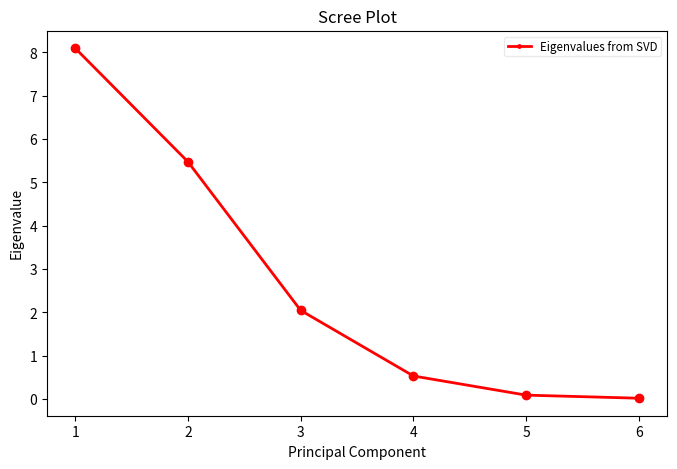

The script that saved this image: (Note: this script raises an exception after producing the figure.)
import numpy as np
import matplotlib
import matplotlib.pyplot as plt

#Make a random array and then make it positive-definite
num_vars = 6
num_obs = 9
A = np.random.randn(num_obs, num_vars)
A = np.asmatrix(A.T) * np.asmatrix(A)
U, S, V = np.linalg.svd(A) 
eigvals = S**2 / np.cumsum(S)[-1]

fig = plt.figure(figsize=(8,5))
sing_vals = np.arange(num_vars) + 1
plt.plot(sing_vals, eigvals, 'ro-', linewidth=2)
plt.title('Scree Plot')
plt.xlabel('Principal Component')
plt.ylabel('Eigenvalue')
#I don't like the default legend so I typically make mine like below, e.g.
#with smaller fonts and a bit transparent so I do not cover up data, and make
#it moveable by the viewer in case upper-right is a bad place for it 
leg = plt.legend(['Eigenvalues from SVD'], loc='best', borderpad=0.3, 
                 shadow=False, prop=matplotlib.font_manager.FontProperties(size='small'),
                 markerscale=0.4)
leg.get_frame().set_alpha(0.4)
leg.draggable(state=True)
plt.show()
